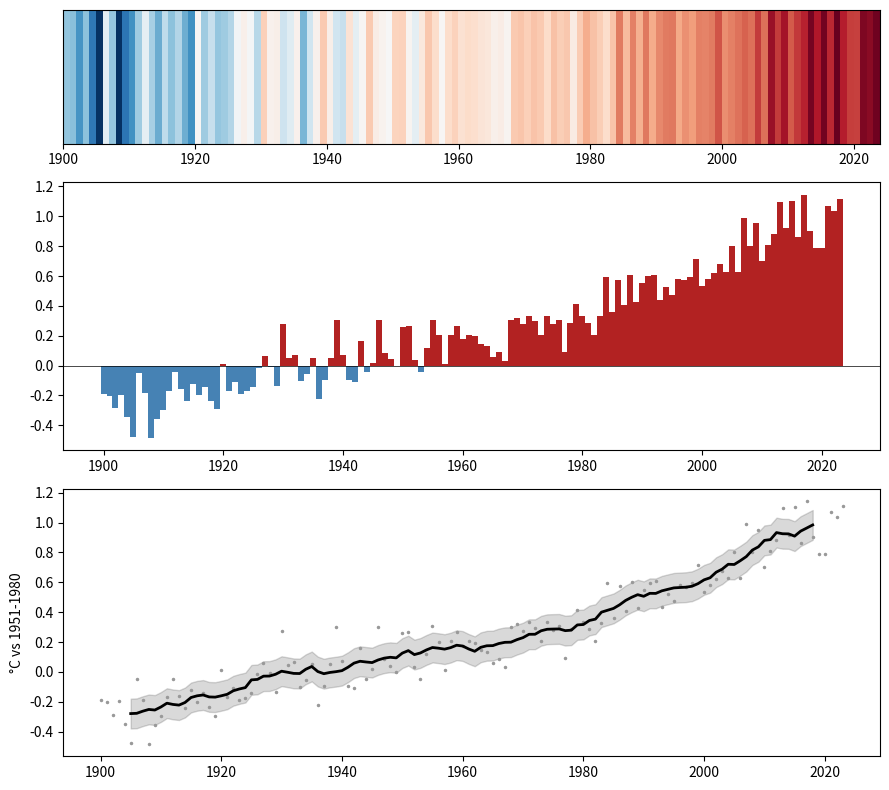

The matplotlib source for this figure:
# Climate figure: warming stripes, an anomaly bar chart coloured by sign, and a smoothed trend with uncertainty band.
import numpy as np
import matplotlib.pyplot as plt
from matplotlib.colors import TwoSlopeNorm

rng = np.random.default_rng(32)
years = np.arange(1900, 2024)
anom = 0.008 * (years - 1900) - 0.3 + 0.0001 * (years - 1960).clip(0) ** 2 + rng.normal(0, 0.12, years.size)
fig, axs = plt.subplots(3, 1, figsize=(9, 8), gridspec_kw={"height_ratios": [1, 2, 2]})
norm = TwoSlopeNorm(vmin=anom.min(), vcenter=0, vmax=anom.max())
axs[0].imshow(anom[None, :], aspect="auto", cmap="RdBu_r", norm=norm, extent=(years[0], years[-1] + 1, 0, 1))
axs[0].set_yticks([])
axs[1].bar(years, anom, color=np.where(anom > 0, "firebrick", "steelblue"), width=1)
axs[1].axhline(0, color="k", lw=0.5)
smooth = np.convolve(anom, np.ones(11) / 11, mode="same")
axs[2].plot(years, anom, ".", color="0.6", ms=3)
axs[2].plot(years[5:-5], smooth[5:-5], color="k", lw=2)
axs[2].fill_between(years[5:-5], smooth[5:-5] - 0.1, smooth[5:-5] + 0.1, color="k", alpha=0.15)
axs[2].set_ylabel("°C vs 1951-1980")
fig.tight_layout()
print(round(float(anom[-10:].mean()), 4), round(norm.vmin, 4), round(norm.vmax, 4))
fig.savefig("climate.png", dpi=50)
